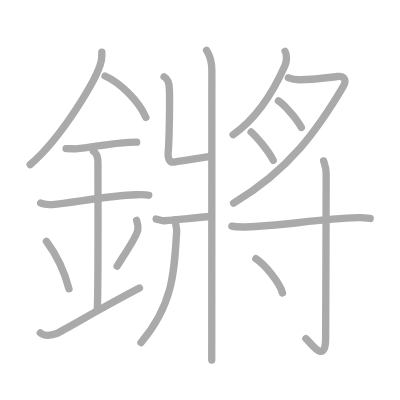
t = 0.00 s
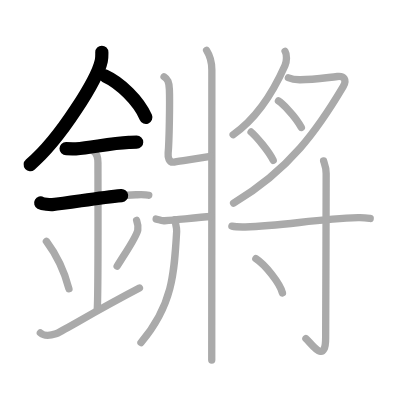
t = 3.75 s
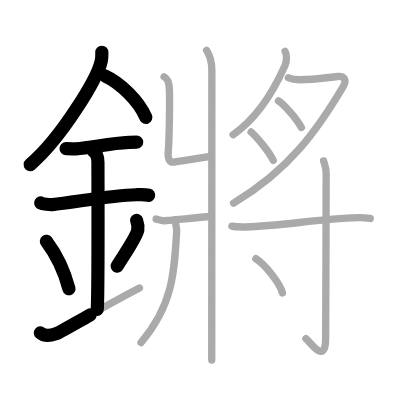
t = 7.50 s
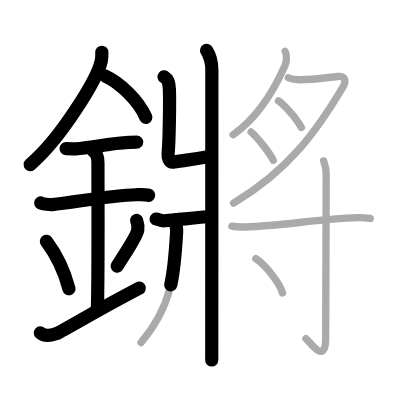
t = 11.50 s
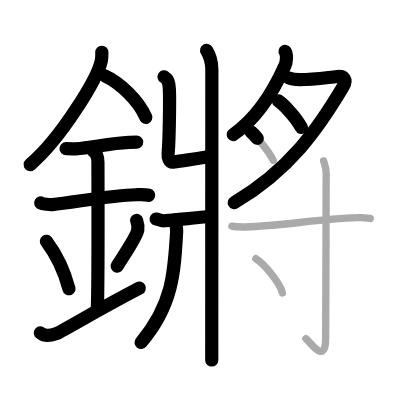
t = 15.25 s
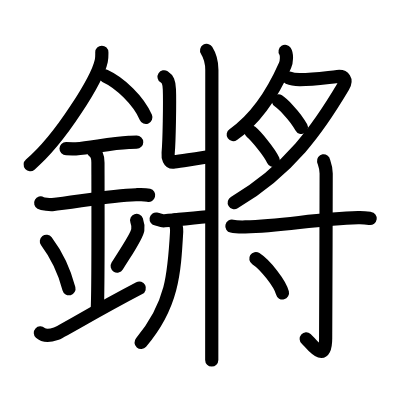
t = 19.00 s

The animated SVG that drew these frames (rendered in a browser with its animation timeline set to each time). Animation: 19 SMIL elements (animate=19); one cycle of 19.00 s.

<?xml version="1.0" standalone="no"?>
<!DOCTYPE svg PUBLIC "-//W3C//DTD SVG 1.1//EN"   "http://www.w3.org/Graphics/SVG/1.1/DTD/svg11.dtd">
<svg width="400px" height="400px"  version="1.1" xmlns="http://www.w3.org/2000/svg">
  <defs>
    <marker id="Triangle" viewBox="0 0 10 10" refX="0" refY="5" markerUnits="strokeWidth" markerWidth="3" style="stroke-opacity:0%;fill:#aaaaaa;" markerHeight="2" orient="auto">
      <path d="M 0 0 L 10 5 L 0 10 z" />
    </marker>
    
    <marker id="Arrow" viewBox="0 0 10 10" refX="5" refY="5" markerUnits="strokeWidth" markerWidth="1.8" style="stroke-opacity:0%;fill:#770000;" markerHeight="2" orient="auto">
      <path d="M 0 4 L 6 4 L 4 1 L 10 5 L 4 9 L 6 6 L 0 6 z" />
        <circle cx="5" cy="5" r="5" />
      </marker>
    
    <marker id="TriangleRed" viewBox="0 0 10 10" refX="0" refY="5" markerUnits="strokeWidth" markerWidth="3" style="stroke-opacity:0%;fill:#CC0000;" markerHeight="2" orient="auto">
      <path d="M 0 0 L 10 5 L 0 10 z" />
    </marker>
    
    <marker id="ArrowRed" viewBox="0 0 10 10" refX="5" refY="5" markerUnits="strokeWidth" markerWidth="1.8" style="stroke-opacity:0%;fill:#CC0000;" markerHeight="2" orient="auto">
      <path d="M 0 4 L 6 4 L 4 1 L 10 5 L 4 9 L 6 6 L 0 6 z" />
        <circle cx="5" cy="5" r="5" />
      </marker>
    
  </defs>
  
  <path style="fill:#ffffff; fill-opacity:100%; fill-rule:evenodd; stroke-width:0;" d="M 0 0 L 400px 0 L 400px 400px L 0 400px L 0 0" />

  <g transform="scale(3.6697247706422 3.6697247706422)">
<path style="fill:none; fill-opacity:0%; fill-rule:evenodd; stroke:#aaaaaa; stroke-opacity:100%; stroke-width: 1.5pt; stroke-linejoin:round; stroke-linecap:round;" d="M27.75 14.24c0 0.78 0.05 1.4-0.15 2.33c-1.04 4.87-10.92 21.1-19.38 28.3"></path>
<path style="fill:none; fill-opacity:0%; fill-rule:evenodd; stroke:#aaaaaa; stroke-opacity:100%; stroke-width: 1.5pt; stroke-linejoin:round; stroke-linecap:round;" d="M28.64 20.71c4.02 1.83 9.15 6.68 11.11 11.29"></path>
<path style="fill:none; fill-opacity:0%; fill-rule:evenodd; stroke:#aaaaaa; stroke-opacity:100%; stroke-width: 1.5pt; stroke-linejoin:round; stroke-linecap:round;" d="M18 40.5c1.5 0 2.18 0.09 2.67 0.06C25 40.24 30 39.03 35.1 38.8c0.74-0.03 0.9-0.05 2.15-0.05"></path>
<path style="fill:none; fill-opacity:0%; fill-rule:evenodd; stroke:#aaaaaa; stroke-opacity:100%; stroke-width: 1.5pt; stroke-linejoin:round; stroke-linecap:round;" d="M11.09 55.31c0.59 0.33 2.56 0.48 3.17 0.43c5.49-0.49 15.74-2.49 22.78-2.67c0.75-0.02 2.38-0.13 3.49 0.15"></path>
<path style="fill:none; fill-opacity:0%; fill-rule:evenodd; stroke:#aaaaaa; stroke-opacity:100%; stroke-width: 1.5pt; stroke-linejoin:round; stroke-linecap:round;" d="M25.45 41.19c1.24 0.78 1.24 2.52 1.24 3.14c0 4.35 0.12 35.63-0.19 39.98"></path>
<path style="fill:none; fill-opacity:0%; fill-rule:evenodd; stroke:#aaaaaa; stroke-opacity:100%; stroke-width: 1.5pt; stroke-linejoin:round; stroke-linecap:round;" d="M12.64 65.76c3.63 4.85 5.41 10.11 6.15 12.94"></path>
<path style="fill:none; fill-opacity:0%; fill-rule:evenodd; stroke:#aaaaaa; stroke-opacity:100%; stroke-width: 1.5pt; stroke-linejoin:round; stroke-linecap:round;" d="M37.23 60.05c0.28 0.79 0.42 1.94 0.32 2.61c-0.28 1.71-2.49 4.84-5.63 9.87"></path>
<path style="fill:none; fill-opacity:0%; fill-rule:evenodd; stroke:#aaaaaa; stroke-opacity:100%; stroke-width: 1.5pt; stroke-linejoin:round; stroke-linecap:round;" d="M11 90.71c1.17 1.06 2.58 0.8 4.23 0.26c1.22-0.39 10.57-6.1 22.77-12.47"></path>
<path style="fill:none; fill-opacity:0%; fill-rule:evenodd; stroke:#aaaaaa; stroke-opacity:100%; stroke-width: 1.5pt; stroke-linejoin:round; stroke-linecap:round;" d="M56.3 13.72c0.87 1.37 1.43 3.71 1.43 5.33c0 15.46-0.03 73.81-0.03 79.08"></path>
<path style="fill:none; fill-opacity:0%; fill-rule:evenodd; stroke:#aaaaaa; stroke-opacity:100%; stroke-width: 1.5pt; stroke-linejoin:round; stroke-linecap:round;" d="M44.71 20.92c0.99 0.64 1.37 1.38 1.45 3.48c0.13 3.15-0.03 14.01-0.34 17.31c-0.1 1.05 0.18 2.7 1.64 2.46c2.62-0.43 7.68-1.18 9.89-1.58"></path>
<path style="fill:none; fill-opacity:0%; fill-rule:evenodd; stroke:#aaaaaa; stroke-opacity:100%; stroke-width: 1.5pt; stroke-linejoin:round; stroke-linecap:round;" d="M42.55 59.68c0.96 0.14 1.16 0.57 2.29 0.47c4.81-0.42 9.34-0.92 12.7-1.15"></path>
<path style="fill:none; fill-opacity:0%; fill-rule:evenodd; stroke:#aaaaaa; stroke-opacity:100%; stroke-width: 1.5pt; stroke-linejoin:round; stroke-linecap:round;" d="M47.69 59.89c0.03 0.79 0.51 2.02 0.45 3.17C47.5 74.5 47 83.25 38.42 93.34"></path>
<path style="fill:none; fill-opacity:0%; fill-rule:evenodd; stroke:#aaaaaa; stroke-opacity:100%; stroke-width: 1.5pt; stroke-linejoin:round; stroke-linecap:round;" d="M77.69 14c0.54 0.84 0.46 2.76-0.03 3.86c-2.42 5.46-7.06 13.96-14.13 18.84"></path>
<path style="fill:none; fill-opacity:0%; fill-rule:evenodd; stroke:#aaaaaa; stroke-opacity:100%; stroke-width: 1.5pt; stroke-linejoin:round; stroke-linecap:round;" d="M78.59 21.19c0.95 0.42 1.66 0.52 3.04 0.53c3.37 0.03 6.62-0.47 10.31-0.87c1.81-0.2 2.69 0.88 1.57 2.77C86.75 35 79 46.25 63.65 55.33"></path>
<path style="fill:none; fill-opacity:0%; fill-rule:evenodd; stroke:#aaaaaa; stroke-opacity:100%; stroke-width: 1.5pt; stroke-linejoin:round; stroke-linecap:round;" d="M75.88 27.51c0.89 0.56 4.46 3.89 6.24 7.23"></path>
<path style="fill:none; fill-opacity:0%; fill-rule:evenodd; stroke:#aaaaaa; stroke-opacity:100%; stroke-width: 1.5pt; stroke-linejoin:round; stroke-linecap:round;" d="M68.42 35.96c1.25 1.03 4.99 5.42 6.03 7.74"></path>
<path style="fill:none; fill-opacity:0%; fill-rule:evenodd; stroke:#aaaaaa; stroke-opacity:100%; stroke-width: 1.5pt; stroke-linejoin:round; stroke-linecap:round;" d="M63.19 61.63c0.95 0.22 2.67 0.24 3.63 0.22c10.48-0.27 19.21-2.2 30.75-2.53c1.57-0.05 2.52 0.1 3.31 0.21"></path>
<path style="fill:none; fill-opacity:0%; fill-rule:evenodd; stroke:#aaaaaa; stroke-opacity:100%; stroke-width: 1.5pt; stroke-linejoin:round; stroke-linecap:round;" d="M88.18 43.83c0.05 0.3 0.7 1.57 0.7 3.48c0 12.86-0.14 41.66-0.14 44.79c0 7.59-4.17 1.12-5.38 0.16"></path>
<path style="fill:none; fill-opacity:0%; fill-rule:evenodd; stroke:#aaaaaa; stroke-opacity:100%; stroke-width: 1.5pt; stroke-linejoin:round; stroke-linecap:round;" d="M69.72 70.48c2.56 1.65 6.61 6.79 7.25 9.36"></path>

<path style="fill:none; fill-opacity:0%; fill-rule:evenodd; stroke:#000000; stroke-opacity:100%; stroke-width: 2.7pt; stroke-linejoin:round; stroke-linecap:round;" d="M27.75 14.24c0 0.78 0.05 1.4-0.15 2.33c-1.04 4.87-10.92 21.1-19.38 28.3" pathLength="100" stroke-dashoffset="100" stroke-dasharray="100 105"><animate id="dashAnim1" attributeName="stroke-dashoffset" from="100" to="0" dur="1s" calcMode="linear" fill="freeze"/></path>
<path style="fill:none; fill-opacity:0%; fill-rule:evenodd; stroke:#000000; stroke-opacity:100%; stroke-width: 2.7pt; stroke-linejoin:round; stroke-linecap:round;" d="M28.64 20.71c4.02 1.83 9.15 6.68 11.11 11.29" pathLength="100" stroke-dashoffset="100" stroke-dasharray="100 105"><animate id="dashAnim2" attributeName="stroke-dashoffset" from="100" to="0" dur="1s" calcMode="linear" begin="dashAnim1.end" fill="freeze"/></path>
<path style="fill:none; fill-opacity:0%; fill-rule:evenodd; stroke:#000000; stroke-opacity:100%; stroke-width: 2.7pt; stroke-linejoin:round; stroke-linecap:round;" d="M18 40.5c1.5 0 2.18 0.09 2.67 0.06C25 40.24 30 39.03 35.1 38.8c0.74-0.03 0.9-0.05 2.15-0.05" pathLength="100" stroke-dashoffset="100" stroke-dasharray="100 105"><animate id="dashAnim3" attributeName="stroke-dashoffset" from="100" to="0" dur="1s" calcMode="linear" begin="dashAnim2.end" fill="freeze"/></path>
<path style="fill:none; fill-opacity:0%; fill-rule:evenodd; stroke:#000000; stroke-opacity:100%; stroke-width: 2.7pt; stroke-linejoin:round; stroke-linecap:round;" d="M11.09 55.31c0.59 0.33 2.56 0.48 3.17 0.43c5.49-0.49 15.74-2.49 22.78-2.67c0.75-0.02 2.38-0.13 3.49 0.15" pathLength="100" stroke-dashoffset="100" stroke-dasharray="100 105"><animate id="dashAnim4" attributeName="stroke-dashoffset" from="100" to="0" dur="1s" calcMode="linear" begin="dashAnim3.end" fill="freeze"/></path>
<path style="fill:none; fill-opacity:0%; fill-rule:evenodd; stroke:#000000; stroke-opacity:100%; stroke-width: 2.7pt; stroke-linejoin:round; stroke-linecap:round;" d="M25.45 41.19c1.24 0.78 1.24 2.52 1.24 3.14c0 4.35 0.12 35.63-0.19 39.98" pathLength="100" stroke-dashoffset="100" stroke-dasharray="100 105"><animate id="dashAnim5" attributeName="stroke-dashoffset" from="100" to="0" dur="1s" calcMode="linear" begin="dashAnim4.end" fill="freeze"/></path>
<path style="fill:none; fill-opacity:0%; fill-rule:evenodd; stroke:#000000; stroke-opacity:100%; stroke-width: 2.7pt; stroke-linejoin:round; stroke-linecap:round;" d="M12.64 65.76c3.63 4.85 5.41 10.11 6.15 12.94" pathLength="100" stroke-dashoffset="100" stroke-dasharray="100 105"><animate id="dashAnim6" attributeName="stroke-dashoffset" from="100" to="0" dur="1s" calcMode="linear" begin="dashAnim5.end" fill="freeze"/></path>
<path style="fill:none; fill-opacity:0%; fill-rule:evenodd; stroke:#000000; stroke-opacity:100%; stroke-width: 2.7pt; stroke-linejoin:round; stroke-linecap:round;" d="M37.23 60.05c0.28 0.79 0.42 1.94 0.32 2.61c-0.28 1.71-2.49 4.84-5.63 9.87" pathLength="100" stroke-dashoffset="100" stroke-dasharray="100 105"><animate id="dashAnim7" attributeName="stroke-dashoffset" from="100" to="0" dur="1s" calcMode="linear" begin="dashAnim6.end" fill="freeze"/></path>
<path style="fill:none; fill-opacity:0%; fill-rule:evenodd; stroke:#000000; stroke-opacity:100%; stroke-width: 2.7pt; stroke-linejoin:round; stroke-linecap:round;" d="M11 90.71c1.17 1.06 2.58 0.8 4.23 0.26c1.22-0.39 10.57-6.1 22.77-12.47" pathLength="100" stroke-dashoffset="100" stroke-dasharray="100 105"><animate id="dashAnim8" attributeName="stroke-dashoffset" from="100" to="0" dur="1s" calcMode="linear" begin="dashAnim7.end" fill="freeze"/></path>
<path style="fill:none; fill-opacity:0%; fill-rule:evenodd; stroke:#000000; stroke-opacity:100%; stroke-width: 2.7pt; stroke-linejoin:round; stroke-linecap:round;" d="M56.3 13.72c0.87 1.37 1.43 3.71 1.43 5.33c0 15.46-0.03 73.81-0.03 79.08" pathLength="100" stroke-dashoffset="100" stroke-dasharray="100 105"><animate id="dashAnim9" attributeName="stroke-dashoffset" from="100" to="0" dur="1s" calcMode="linear" begin="dashAnim8.end" fill="freeze"/></path>
<path style="fill:none; fill-opacity:0%; fill-rule:evenodd; stroke:#000000; stroke-opacity:100%; stroke-width: 2.7pt; stroke-linejoin:round; stroke-linecap:round;" d="M44.71 20.92c0.99 0.64 1.37 1.38 1.45 3.48c0.13 3.15-0.03 14.01-0.34 17.31c-0.1 1.05 0.18 2.7 1.64 2.46c2.62-0.43 7.68-1.18 9.89-1.58" pathLength="100" stroke-dashoffset="100" stroke-dasharray="100 105"><animate id="dashAnim10" attributeName="stroke-dashoffset" from="100" to="0" dur="1s" calcMode="linear" begin="dashAnim9.end" fill="freeze"/></path>
<path style="fill:none; fill-opacity:0%; fill-rule:evenodd; stroke:#000000; stroke-opacity:100%; stroke-width: 2.7pt; stroke-linejoin:round; stroke-linecap:round;" d="M42.55 59.68c0.96 0.14 1.16 0.57 2.29 0.47c4.81-0.42 9.34-0.92 12.7-1.15" pathLength="100" stroke-dashoffset="100" stroke-dasharray="100 105"><animate id="dashAnim11" attributeName="stroke-dashoffset" from="100" to="0" dur="1s" calcMode="linear" begin="dashAnim10.end" fill="freeze"/></path>
<path style="fill:none; fill-opacity:0%; fill-rule:evenodd; stroke:#000000; stroke-opacity:100%; stroke-width: 2.7pt; stroke-linejoin:round; stroke-linecap:round;" d="M47.69 59.89c0.03 0.79 0.51 2.02 0.45 3.17C47.5 74.5 47 83.25 38.42 93.34" pathLength="100" stroke-dashoffset="100" stroke-dasharray="100 105"><animate id="dashAnim12" attributeName="stroke-dashoffset" from="100" to="0" dur="1s" calcMode="linear" begin="dashAnim11.end" fill="freeze"/></path>
<path style="fill:none; fill-opacity:0%; fill-rule:evenodd; stroke:#000000; stroke-opacity:100%; stroke-width: 2.7pt; stroke-linejoin:round; stroke-linecap:round;" d="M77.69 14c0.54 0.84 0.46 2.76-0.03 3.86c-2.42 5.46-7.06 13.96-14.13 18.84" pathLength="100" stroke-dashoffset="100" stroke-dasharray="100 105"><animate id="dashAnim13" attributeName="stroke-dashoffset" from="100" to="0" dur="1s" calcMode="linear" begin="dashAnim12.end" fill="freeze"/></path>
<path style="fill:none; fill-opacity:0%; fill-rule:evenodd; stroke:#000000; stroke-opacity:100%; stroke-width: 2.7pt; stroke-linejoin:round; stroke-linecap:round;" d="M78.59 21.19c0.95 0.42 1.66 0.52 3.04 0.53c3.37 0.03 6.62-0.47 10.31-0.87c1.81-0.2 2.69 0.88 1.57 2.77C86.75 35 79 46.25 63.65 55.33" pathLength="100" stroke-dashoffset="100" stroke-dasharray="100 105"><animate id="dashAnim14" attributeName="stroke-dashoffset" from="100" to="0" dur="1s" calcMode="linear" begin="dashAnim13.end" fill="freeze"/></path>
<path style="fill:none; fill-opacity:0%; fill-rule:evenodd; stroke:#000000; stroke-opacity:100%; stroke-width: 2.7pt; stroke-linejoin:round; stroke-linecap:round;" d="M75.88 27.51c0.89 0.56 4.46 3.89 6.24 7.23" pathLength="100" stroke-dashoffset="100" stroke-dasharray="100 105"><animate id="dashAnim15" attributeName="stroke-dashoffset" from="100" to="0" dur="1s" calcMode="linear" begin="dashAnim14.end" fill="freeze"/></path>
<path style="fill:none; fill-opacity:0%; fill-rule:evenodd; stroke:#000000; stroke-opacity:100%; stroke-width: 2.7pt; stroke-linejoin:round; stroke-linecap:round;" d="M68.42 35.96c1.25 1.03 4.99 5.42 6.03 7.74" pathLength="100" stroke-dashoffset="100" stroke-dasharray="100 105"><animate id="dashAnim16" attributeName="stroke-dashoffset" from="100" to="0" dur="1s" calcMode="linear" begin="dashAnim15.end" fill="freeze"/></path>
<path style="fill:none; fill-opacity:0%; fill-rule:evenodd; stroke:#000000; stroke-opacity:100%; stroke-width: 2.7pt; stroke-linejoin:round; stroke-linecap:round;" d="M63.19 61.63c0.95 0.22 2.67 0.24 3.63 0.22c10.48-0.27 19.21-2.2 30.75-2.53c1.57-0.05 2.52 0.1 3.31 0.21" pathLength="100" stroke-dashoffset="100" stroke-dasharray="100 105"><animate id="dashAnim17" attributeName="stroke-dashoffset" from="100" to="0" dur="1s" calcMode="linear" begin="dashAnim16.end" fill="freeze"/></path>
<path style="fill:none; fill-opacity:0%; fill-rule:evenodd; stroke:#000000; stroke-opacity:100%; stroke-width: 2.7pt; stroke-linejoin:round; stroke-linecap:round;" d="M88.18 43.83c0.05 0.3 0.7 1.57 0.7 3.48c0 12.86-0.14 41.66-0.14 44.79c0 7.59-4.17 1.12-5.38 0.16" pathLength="100" stroke-dashoffset="100" stroke-dasharray="100 105"><animate id="dashAnim18" attributeName="stroke-dashoffset" from="100" to="0" dur="1s" calcMode="linear" begin="dashAnim17.end" fill="freeze"/></path>
<path style="fill:none; fill-opacity:0%; fill-rule:evenodd; stroke:#000000; stroke-opacity:100%; stroke-width: 2.7pt; stroke-linejoin:round; stroke-linecap:round;" d="M69.72 70.48c2.56 1.65 6.61 6.79 7.25 9.36" pathLength="100" stroke-dashoffset="100" stroke-dasharray="100 105"><animate id="dashAnim19" attributeName="stroke-dashoffset" from="100" to="0" dur="1s" calcMode="linear" begin="dashAnim18.end" fill="freeze"/></path>

</g>

</svg>  
          
